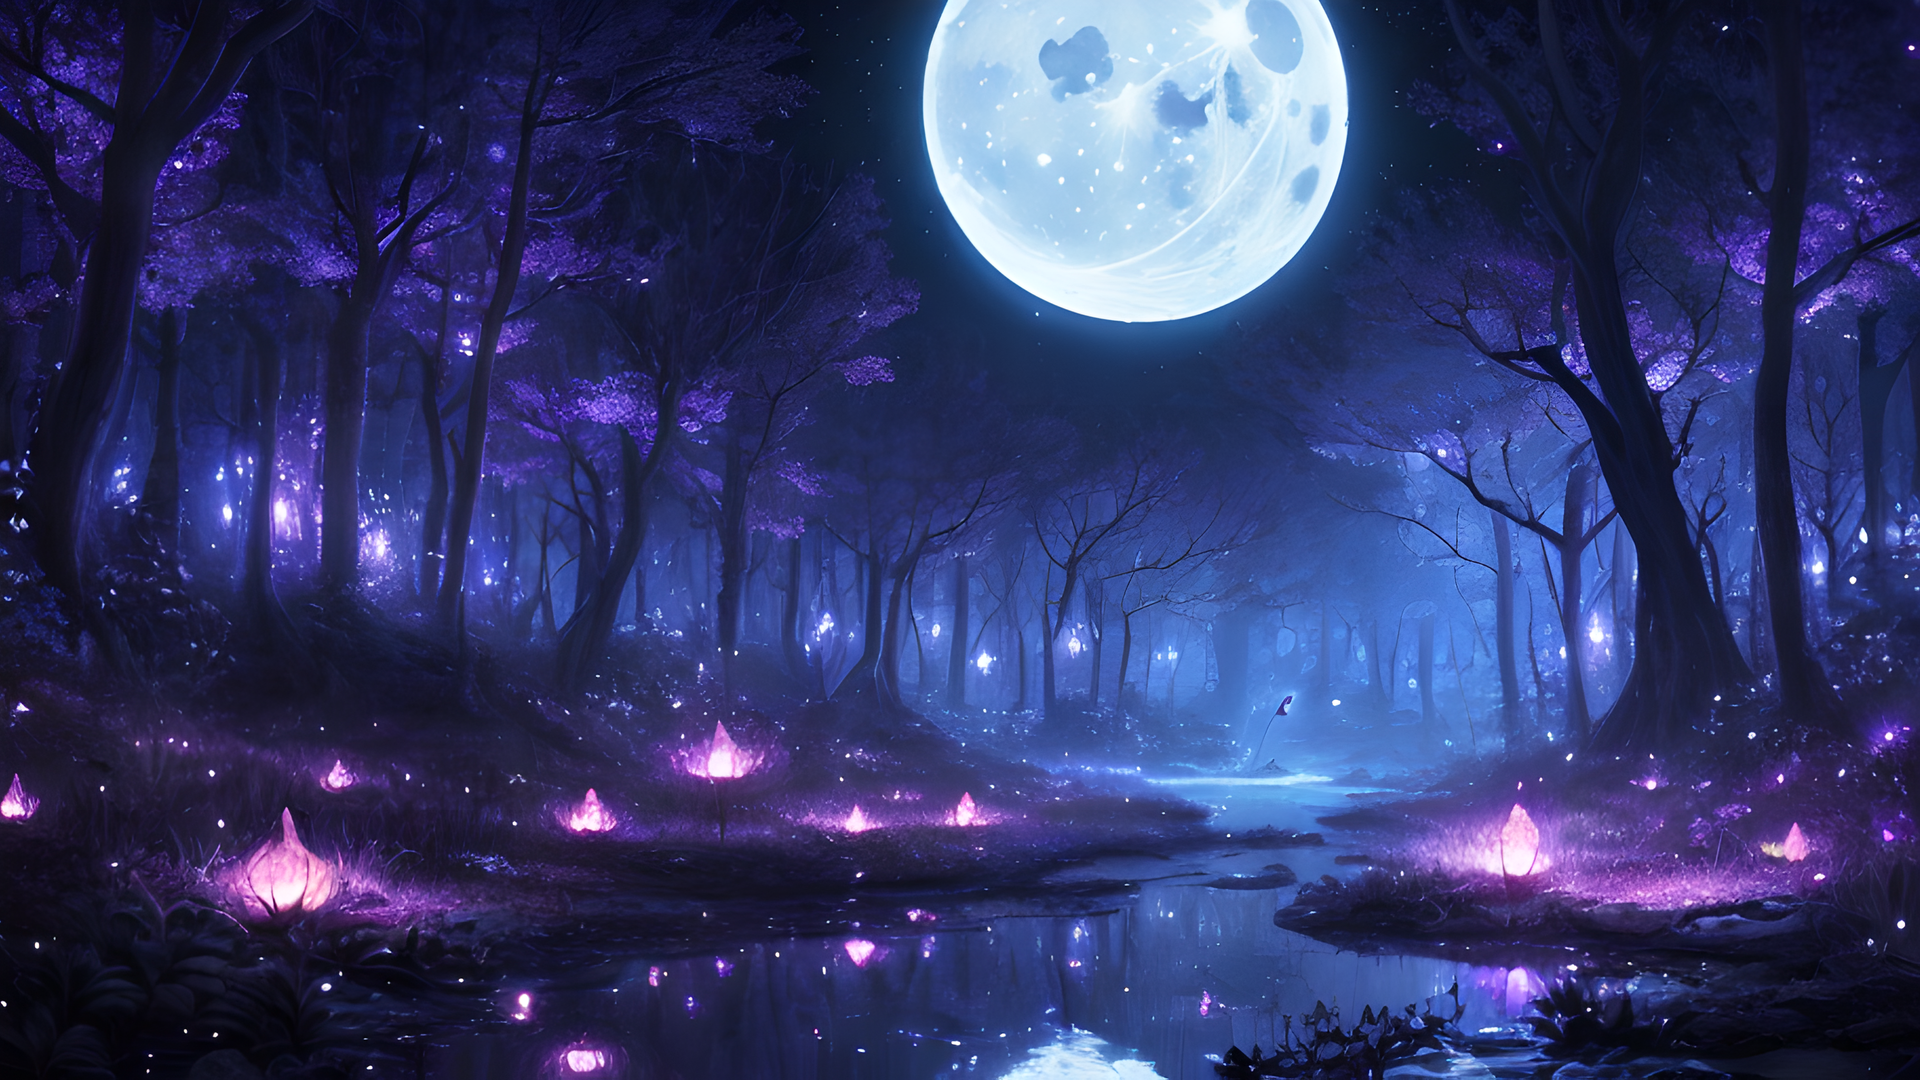
Generation parameters embedded in this image by AUTOMATIC1111 Stable Diffusion web UI or a fork of it (Forge, ...) (PNG 'parameters' text chunk):
dreamy magical forest, night, dark atmosphere, intricate flora, fireflies, bioluminescent, stars, moon, moonlight, alien, otherworldly, infestation, creepy, stream of water, reflections, small glowing creatures, (8k, best quality, extremely detailed)
Negative prompt: yellow, green, incoherent, (low detail, bad quality, worst quality)
Steps: 90, Sampler: DPM++ 2M Karras, CFG scale: 5, Seed: 1369086176, Size: 912x513, Model hash: a60cfaa90d, Model: dreamshaper_5BakedVae, Version: v1.3.2-1-gbb3c649d